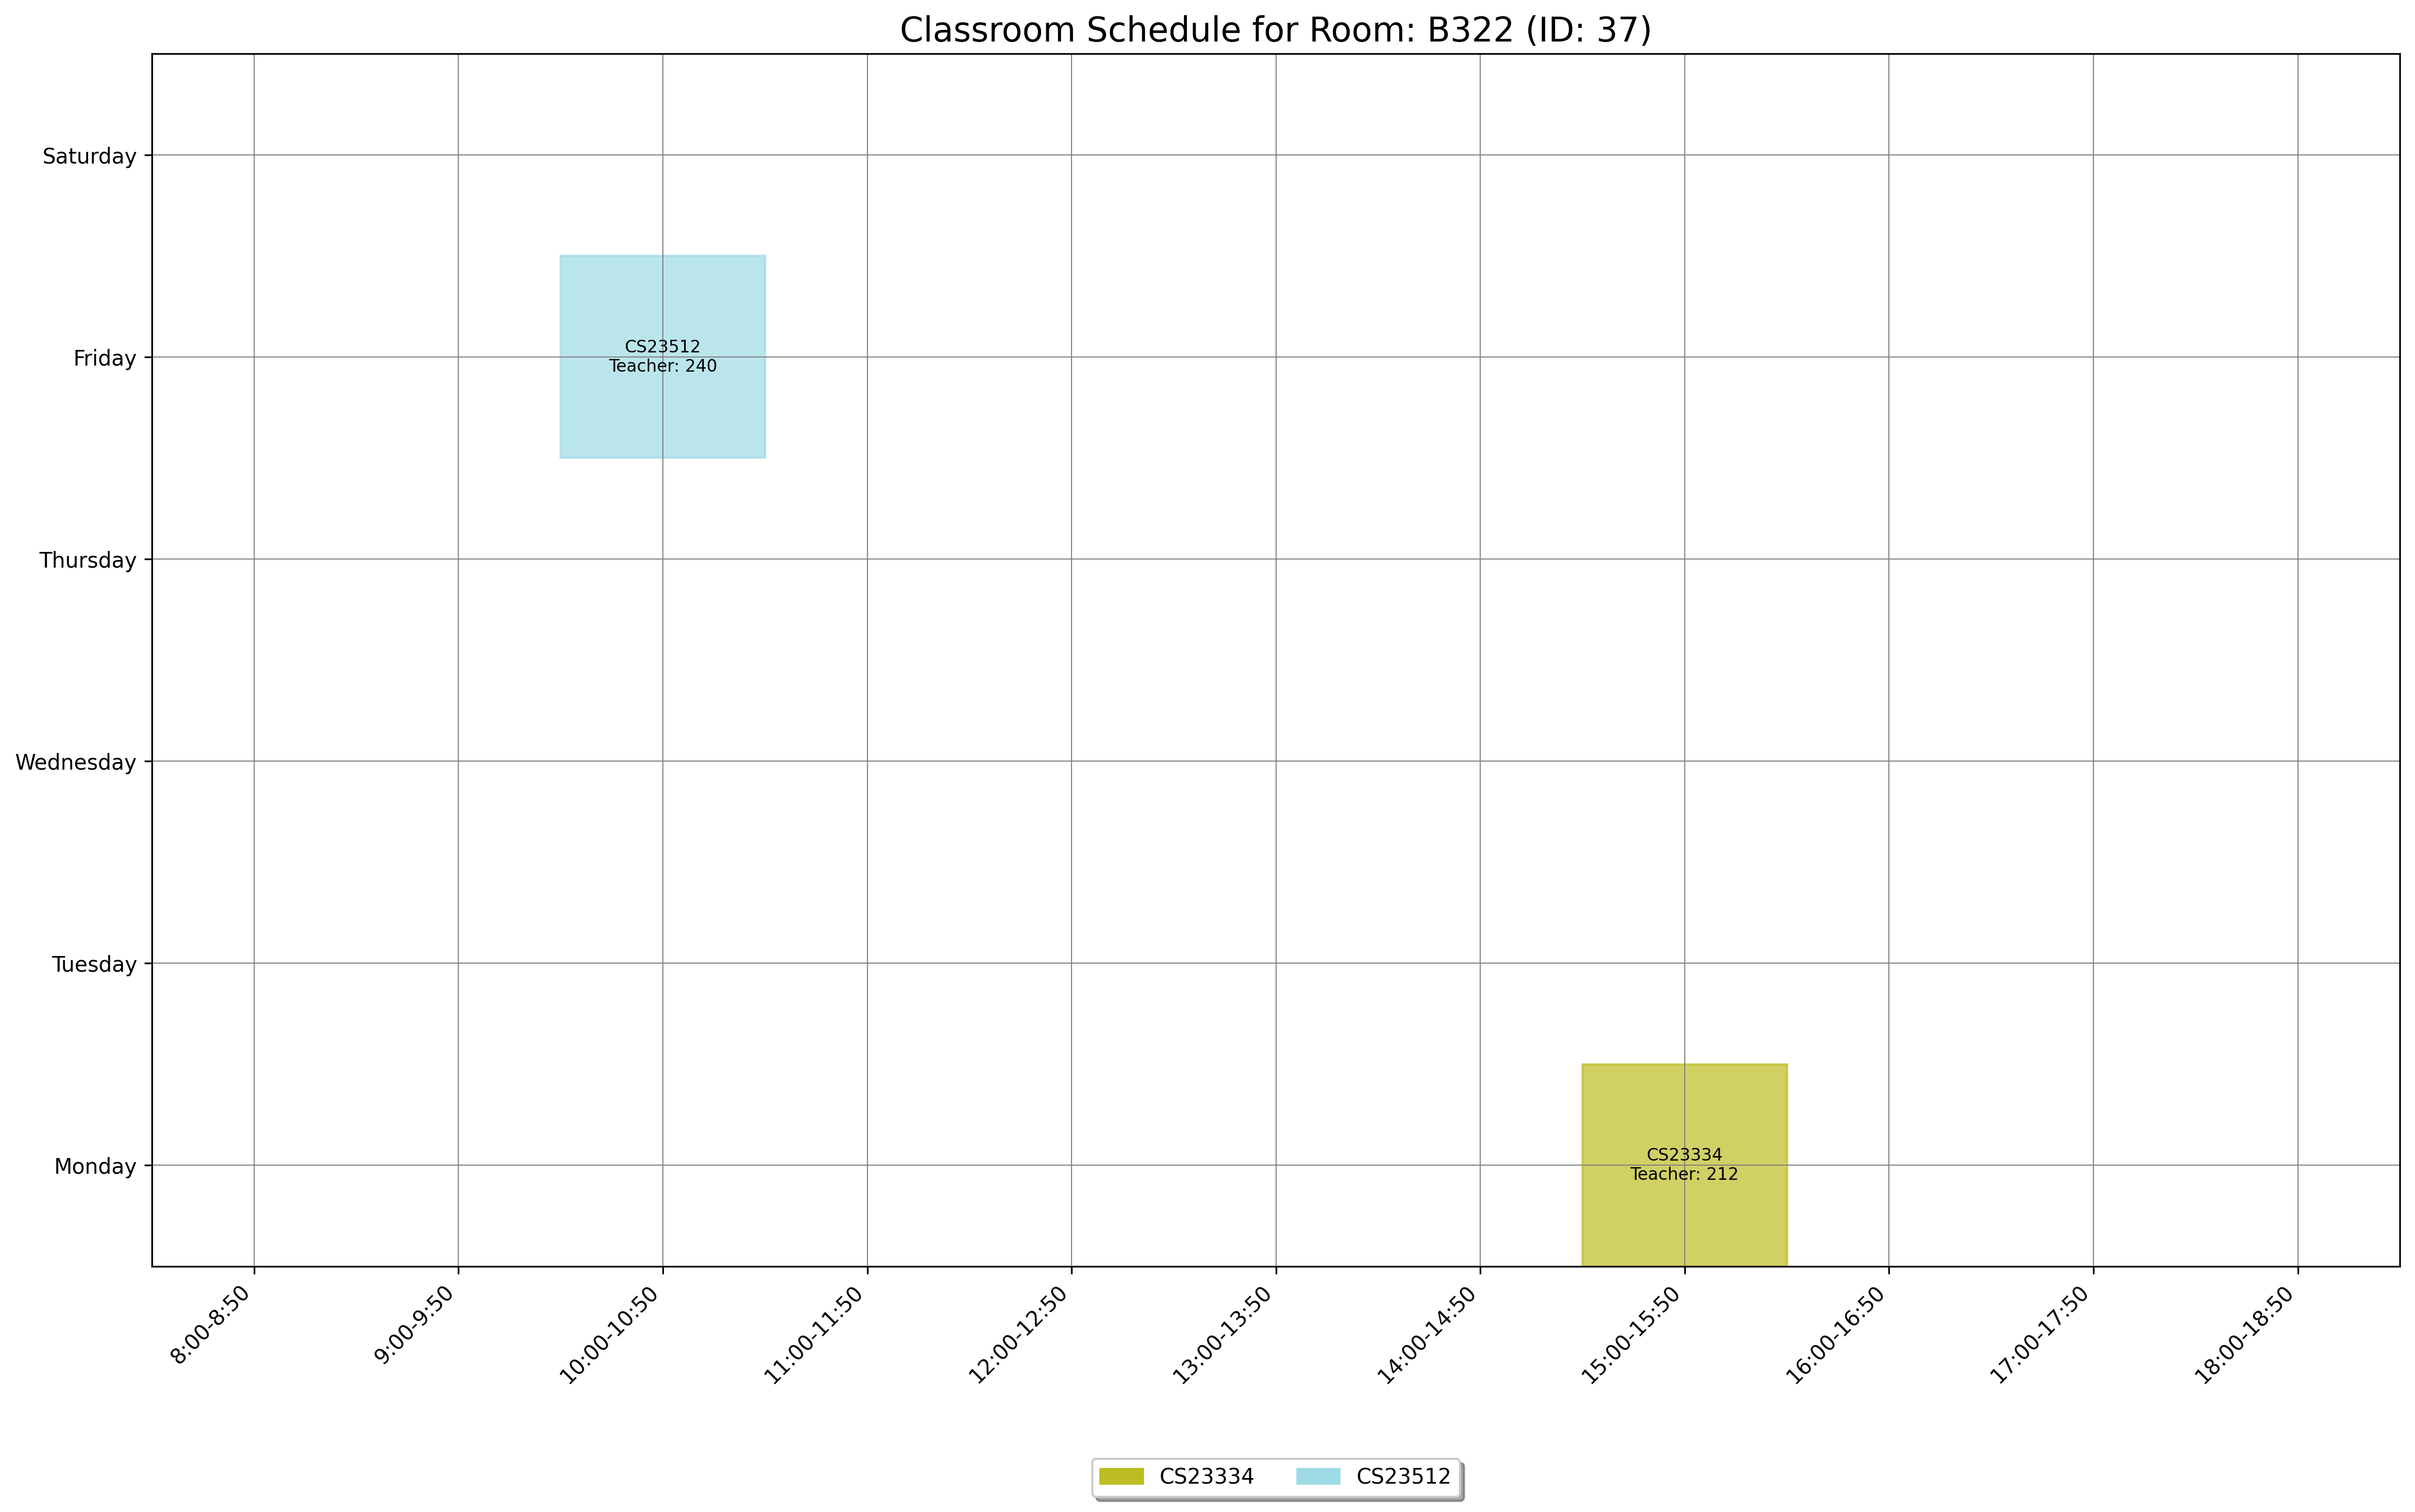

Values plotted in this chart, from the file beside it:
day, slot_type, slot_time, teacher_id, room_id, room_number, course_id, course_code, course_name
Monday, Theory, 15:00-15:50, 212, 37, B322, 1546, CS23334, Fundamentals of Data Science
Friday, Theory, 10:00-10:50, 240, 37, B322, 1554, CS23512, Fundamentals of Mobile Computing
